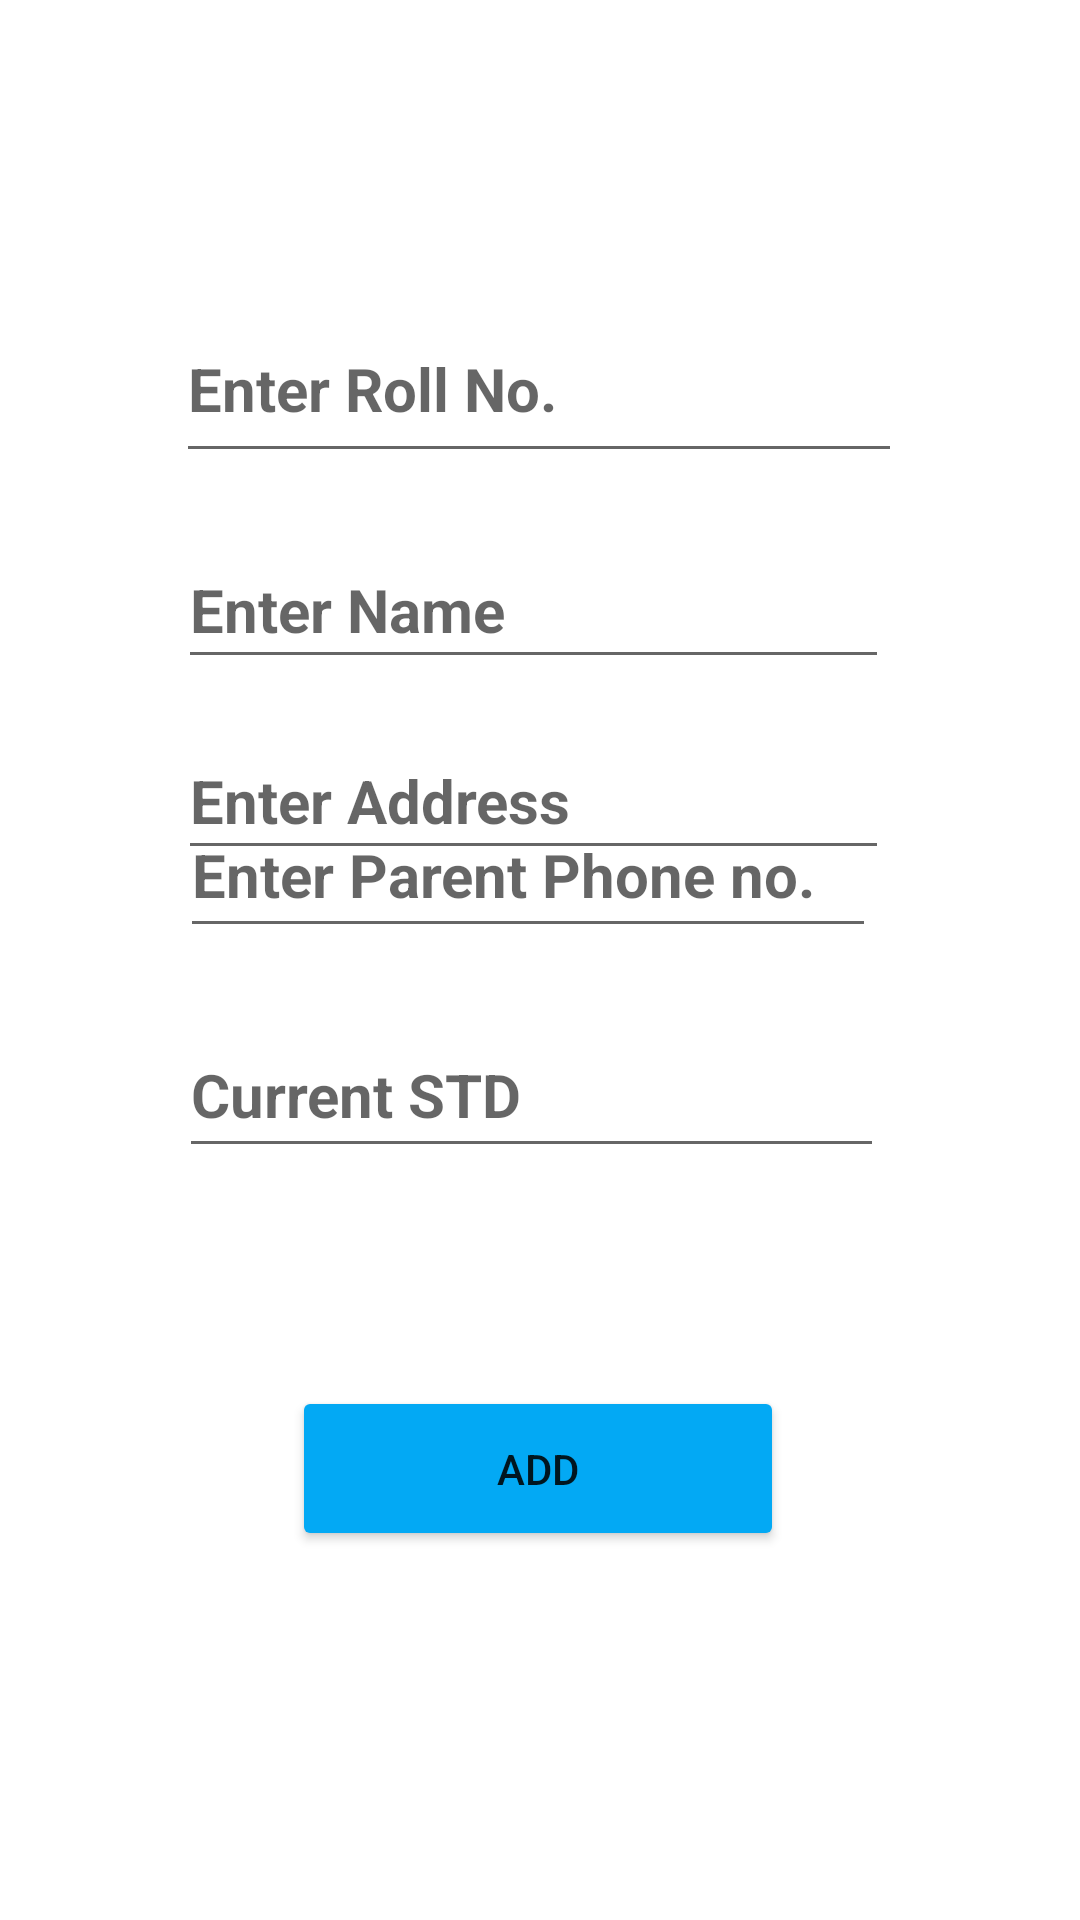

Write the Android layout XML for this screen, with the resource values it uses.
<!-- AndroidManifest.xml: application theme Theme.StudentProgressReport -->
<!-- res/layout/activity_student_details.xml -->
<?xml version="1.0" encoding="utf-8"?>
<androidx.constraintlayout.widget.ConstraintLayout xmlns:android="http://schemas.android.com/apk/res/android"
    xmlns:app="http://schemas.android.com/apk/res-auto"
    xmlns:tools="http://schemas.android.com/tools"
    android:layout_width="match_parent"
    android:layout_height="match_parent"
    android:background="@drawable/img6"
    tools:context=".StudentDetails">

    <EditText
        android:id="@+id/address1"
        android:layout_width="237dp"
        android:layout_height="49dp"
        android:ems="10"
        android:hint="Enter Address"
        android:inputType="textPersonName"
        android:textSize="20sp"
        android:textStyle="bold"
        app:layout_constraintBottom_toBottomOf="parent"
        app:layout_constraintEnd_toEndOf="parent"
        app:layout_constraintHorizontal_bias="0.482"
        app:layout_constraintStart_toStartOf="parent"
        app:layout_constraintTop_toBottomOf="@+id/roll_no"
        app:layout_constraintVertical_bias="0.192" />

    <EditText
        android:id="@+id/roll_no"
        android:layout_width="242dp"
        android:layout_height="59dp"
        android:ems="10"
        android:hint="Enter Roll No."
        android:inputType="number"
        android:textSize="20sp"
        android:textStyle="bold"
        app:layout_constraintBottom_toBottomOf="parent"
        app:layout_constraintEnd_toEndOf="parent"
        app:layout_constraintHorizontal_bias="0.497"
        app:layout_constraintStart_toStartOf="parent"
        app:layout_constraintTop_toTopOf="parent"
        app:layout_constraintVertical_bias="0.17" />

    <EditText
        android:id="@+id/name1"
        android:layout_width="237dp"
        android:layout_height="49dp"
        android:ems="10"
        android:hint="Enter Name"
        android:inputType="textPersonName"
        android:textSize="20sp"
        android:textStyle="bold"
        app:layout_constraintBottom_toBottomOf="parent"
        app:layout_constraintEnd_toEndOf="parent"
        app:layout_constraintHorizontal_bias="0.482"
        app:layout_constraintStart_toStartOf="parent"
        app:layout_constraintTop_toBottomOf="@+id/roll_no"
        app:layout_constraintVertical_bias="0.045" />

    <EditText
        android:id="@+id/phone1"
        android:layout_width="232dp"
        android:layout_height="52dp"
        android:layout_marginBottom="324dp"
        android:ems="10"
        android:hint="Enter Parent Phone no."
        android:inputType="phone"
        android:textSize="20sp"
        android:textStyle="bold"
        app:layout_constraintBottom_toBottomOf="parent"
        app:layout_constraintEnd_toEndOf="parent"
        app:layout_constraintHorizontal_bias="0.469"
        app:layout_constraintStart_toStartOf="parent"
        app:layout_constraintTop_toBottomOf="@+id/editTextTextPersonName4"
        app:layout_constraintVertical_bias="0.052" />

    <EditText
        android:id="@+id/currentStd"
        android:layout_width="235dp"
        android:layout_height="52dp"
        android:ems="10"
        android:hint="Current STD"
        android:inputType="textPersonName"
        android:textSize="20sp"
        android:textStyle="bold"
        app:layout_constraintBottom_toBottomOf="parent"
        app:layout_constraintEnd_toEndOf="parent"
        app:layout_constraintHorizontal_bias="0.477"
        app:layout_constraintStart_toStartOf="parent"
        app:layout_constraintTop_toBottomOf="@+id/phone1"
        app:layout_constraintVertical_bias="0.079" />

    <Button
        android:id="@+id/add2"
        android:layout_width="164dp"
        android:layout_height="55dp"
        android:backgroundTint="#03A9F4"
        android:text="ADD"
        app:layout_constraintBottom_toBottomOf="parent"
        app:layout_constraintEnd_toEndOf="parent"
        app:layout_constraintHorizontal_bias="0.497"
        app:layout_constraintStart_toStartOf="parent"
        app:layout_constraintTop_toBottomOf="@+id/currentStd"
        app:layout_constraintVertical_bias="0.371" />
</androidx.constraintlayout.widget.ConstraintLayout>
<!-- resources referenced by this layout -->
<resources>
  <style name="Theme.StudentProgressReport" parent="Theme.MaterialComponents.DayNight.DarkActionBar">
          
          <item name="colorPrimary">@color/purple_500</item>
          <item name="colorPrimaryVariant">@color/purple_700</item>
          <item name="colorOnPrimary">@color/white</item>
          
          <item name="colorSecondary">@color/teal_200</item>
          <item name="colorSecondaryVariant">@color/teal_700</item>
          <item name="colorOnSecondary">@color/black</item>
          
          <item name="android:statusBarColor" tools:targetApi="l">?attr/colorPrimaryVariant</item>
          
      </style>
  <color name="purple_500">#1363AD</color>
  <color name="purple_700">#1363AD</color>
  <color name="white">#FFFFFFFF</color>
  <color name="teal_200">#FF03DAC5</color>
  <color name="teal_700">#FF018786</color>
  <color name="black">#FF000000</color>
</resources>
